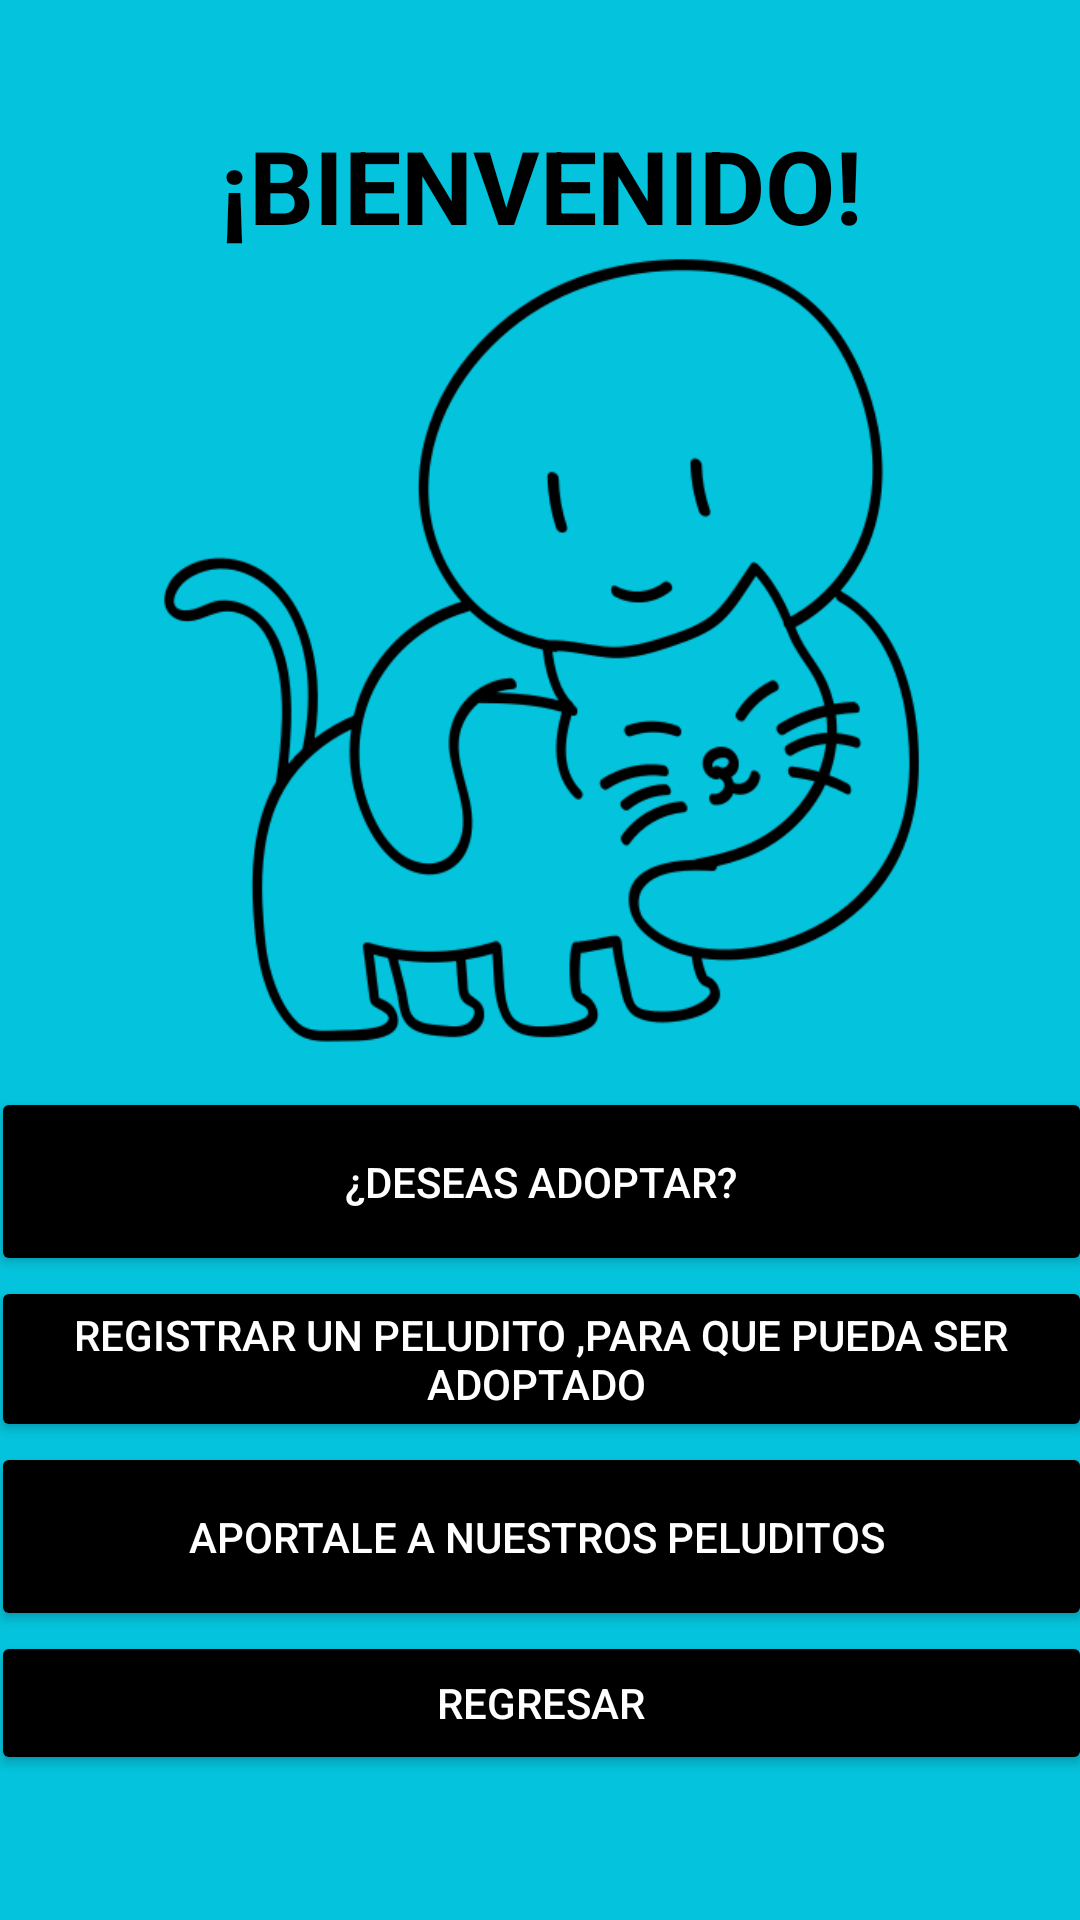

Here is an Android app screen rendered from its layout file. Give the layout XML and the strings, colors and styles it references.
<!-- AndroidManifest.xml: application theme Theme.PeluditosApp -->
<!-- res/layout/activity_bienvenido.xml -->
<?xml version="1.0" encoding="utf-8"?>
<androidx.constraintlayout.widget.ConstraintLayout xmlns:android="http://schemas.android.com/apk/res/android"
    xmlns:app="http://schemas.android.com/apk/res-auto"
    xmlns:tools="http://schemas.android.com/tools"
    android:layout_width="match_parent"
    android:layout_height="match_parent"
    android:background="#04C3DC"
    tools:context=".Bienvenido">

    <LinearLayout
        android:layout_width="367dp"
        android:layout_height="683dp"
        android:gravity="center_horizontal|center_vertical"
        android:orientation="vertical"
        app:layout_constraintBottom_toBottomOf="parent"
        app:layout_constraintEnd_toEndOf="parent"
        app:layout_constraintStart_toStartOf="parent"
        app:layout_constraintTop_toTopOf="parent"
        app:layout_constraintVertical_bias="0.62">


        <TextView
            android:id="@+id/textView2"
            android:layout_width="349dp"
            android:layout_height="wrap_content"
            android:text="¡BIENVENIDO!"
            android:textAlignment="center"
            android:textAllCaps="false"
            android:textColor="@color/black"
            android:textSize="34sp"
            android:textStyle="bold" />

        <ImageView
            android:id="@+id/imageView"
            android:layout_width="match_parent"
            android:layout_height="265dp"
            app:srcCompat="@drawable/tierno" />

        <Space
            android:layout_width="match_parent"
            android:layout_height="13dp" />


        <Button
            android:id="@+id/bn_deseas_adop"
            android:layout_width="match_parent"
            android:layout_height="63dp"

            android:backgroundTint="@color/black"
            android:text="¿DESEAS ADOPTAR?"
            android:textColor="@color/white" />

        <Button
            android:id="@+id/bn_registrarpeludito"
            android:layout_width="match_parent"
            android:layout_height="wrap_content"

            android:backgroundTint="@color/black"
            android:text="REGISTRAR UN PELUDITO ,PARA QUE PUEDA SER ADOPTADO "
            android:textColor="@color/white" />


        <Button
            android:id="@+id/bt_aportar"
            android:layout_width="match_parent"
            android:layout_height="63dp"
            android:backgroundTint="@color/black"
            android:text="APORTALE A NUESTROS PELUDITOS "
            android:textColor="@color/white" />

        <Button
            android:id="@+id/bt_regresar"
            android:layout_width="match_parent"
            android:layout_height="wrap_content"
            android:backgroundTint="@color/black"
            android:text="REGRESAR"
            android:textColor="@color/white" />


    </LinearLayout>
</androidx.constraintlayout.widget.ConstraintLayout>
<!-- resources referenced by this layout -->
<resources>
  <!-- drawable tierno: png bitmap (drawable, 29741 bytes) -->
  <style name="Theme.PeluditosApp" parent="Theme.MaterialComponents.DayNight.DarkActionBar">
          
          <item name="colorPrimary">@color/purple_500</item>
          <item name="colorPrimaryVariant">@color/purple_700</item>
          <item name="colorOnPrimary">@color/white</item>
          
          <item name="colorSecondary">@color/teal_200</item>
          <item name="colorSecondaryVariant">@color/teal_700</item>
          <item name="colorOnSecondary">@color/black</item>
          
          <item name="android:statusBarColor" tools:targetApi="l">?attr/colorPrimaryVariant</item>
          
      </style>
  <!-- not gathered from this repository: default colours our renderer supplied (Android Studio template values) -->
  <color name="purple_500">#FF6200EE</color>
  <color name="purple_700">#FF3700B3</color>
  <color name="teal_200">#FF03DAC5</color>
  <color name="teal_700">#FF018786</color>
  <color name="black">#FF000000</color>
  <color name="white">#FFFFFFFF</color>
</resources>
